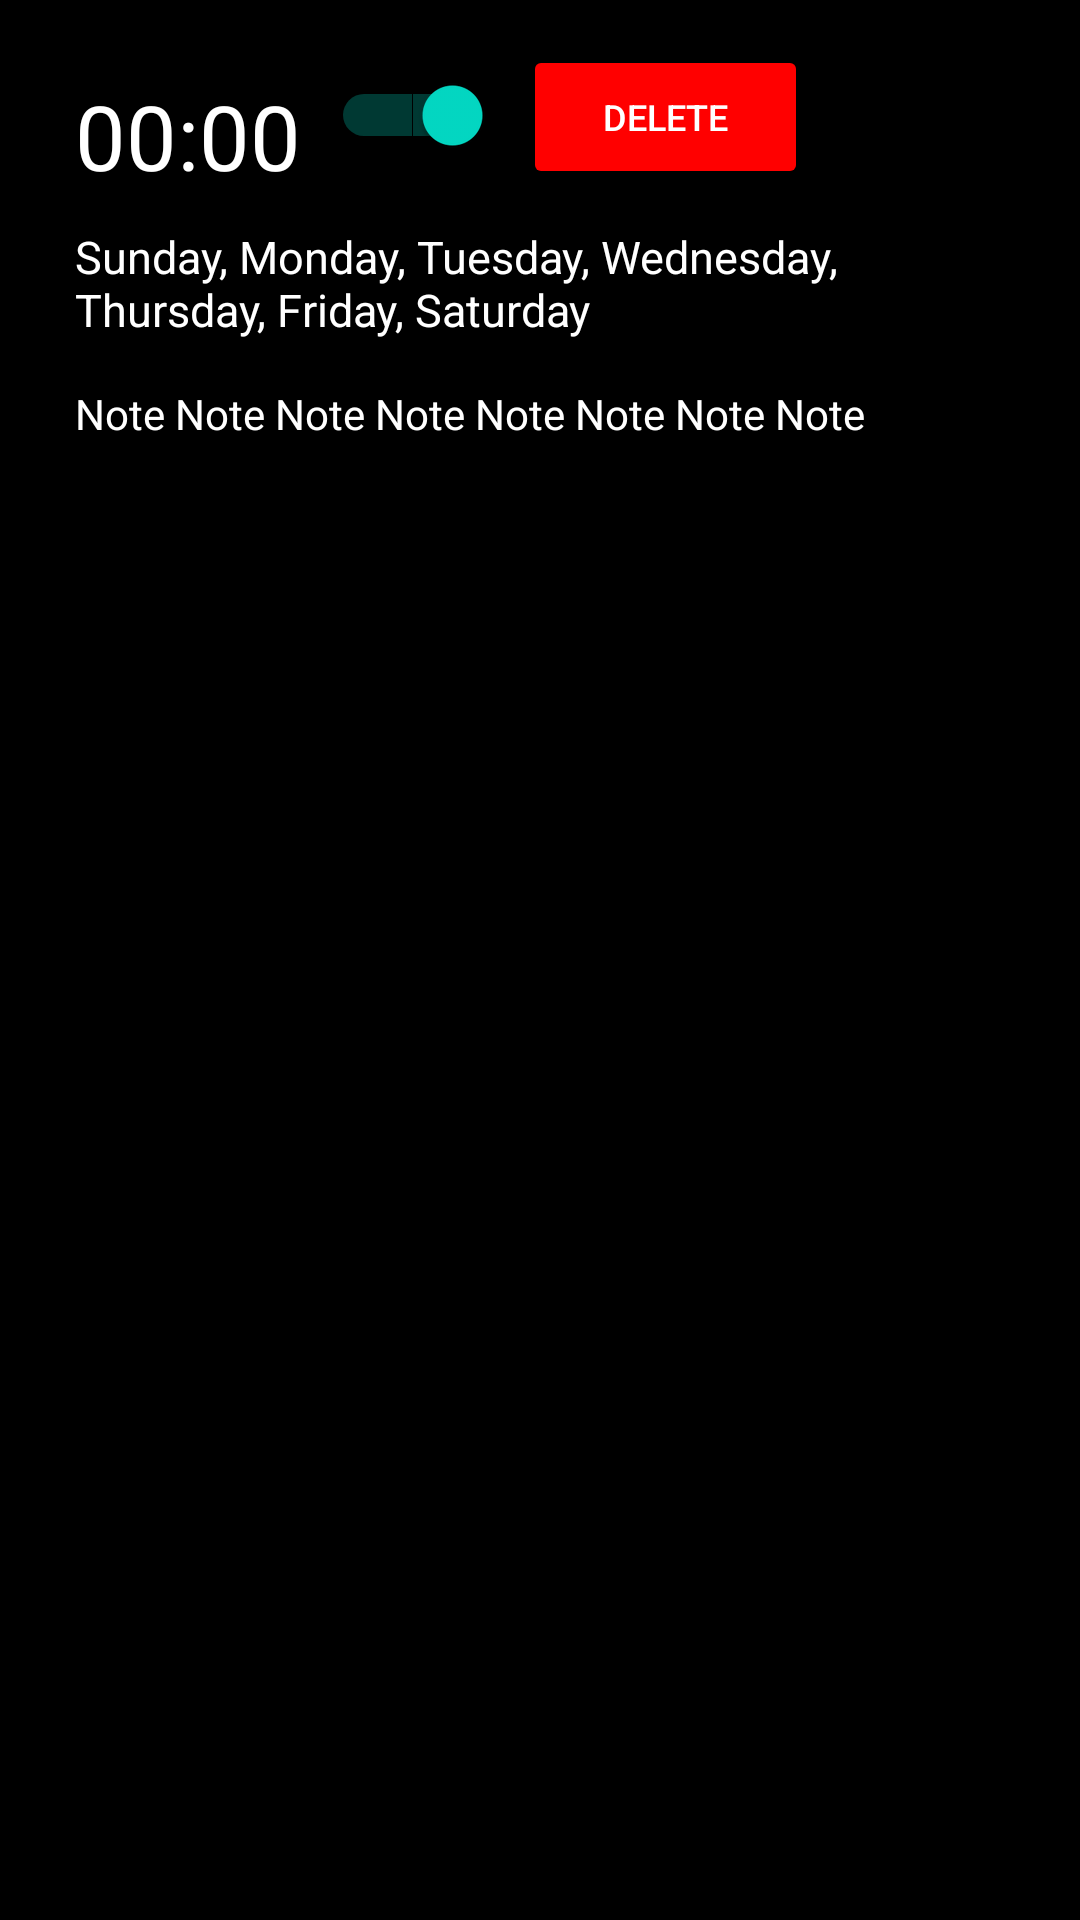

Produce the Android XML layout that renders to this screen, including the resource entries it uses.
<!-- AndroidManifest.xml: application theme Theme.HumanComputerInteraction -->
<!-- res/layout/alarm_item.xml -->
<?xml version="1.0" encoding="utf-8"?>
<RelativeLayout xmlns:android="http://schemas.android.com/apk/res/android"
    xmlns:tools="http://schemas.android.com/tools"
    android:layout_width="match_parent"
    android:layout_height="180dp"
    android:background="@color/black"
    android:padding="15dp"
    android:layout_margin="15dp">

    <TextView
        android:id="@+id/alarm_time"
        android:layout_width="wrap_content"
        android:layout_height="wrap_content"
        android:layout_marginStart="10dp"
        android:layout_marginTop="10dp"
        android:layout_marginEnd="10dp"
        android:layout_marginBottom="10dp"
        android:text="00:00"
        android:textColor="@color/white"
        android:textSize="30sp"
        tools:ignore="HardcodedText">
    </TextView>

    <TextView
        android:id="@+id/days_to_ring"
        android:layout_width="wrap_content"
        android:layout_height="wrap_content"
        android:text="Sunday, Monday, Tuesday, Wednesday, Thursday, Friday, Saturday"
        android:textColor="@color/white"
        android:layout_below="@id/alarm_time"
        android:layout_marginStart="10dp"
        android:textSize="15sp"
        android:maxLines="2"
        tools:ignore="HardcodedText">
    </TextView>

    <TextView
        android:id="@+id/reminder_note"
        android:layout_width="wrap_content"
        android:layout_height="wrap_content"
        android:text="Note Note Note Note Note Note Note Note "
        android:layout_below="@id/days_to_ring"
        android:textColor="@color/white"
        android:layout_marginTop="15dp"
        android:layout_marginStart="10dp"
        android:maxLines="4"
        tools:ignore="HardcodedText">
    </TextView>


    <Switch
        android:id="@+id/switch_on_off"
        android:layout_width="wrap_content"
        android:layout_height="wrap_content"
        android:layout_toEndOf="@id/alarm_time"
        android:layout_marginTop="10dp"
        android:checked="true"
        tools:ignore="UseSwitchCompatOrMaterialXml">
    </Switch>

    <Button
        android:id="@+id/delete_alarm"
        android:layout_width="95dp"
        android:layout_height="wrap_content"
        android:layout_marginStart="10dp"
        android:layout_toEndOf="@id/switch_on_off"
        android:backgroundTint="#FF0000"
        android:text="Delete"
        android:textColor="@color/white"
        android:textSize="12sp"
        tools:ignore="ButtonStyle,HardcodedText">
    </Button>

</RelativeLayout>
<!-- resources referenced by this layout -->
<resources>
  <style name="Theme.HumanComputerInteraction" parent="Theme.MaterialComponents.DayNight.DarkActionBar">
          
          <item name="colorPrimary">#4D4E4E</item>
          <item name="colorPrimaryVariant">@color/black</item>
          <item name="colorOnPrimary">@color/black</item>
          
          <item name="colorSecondary">@color/teal_200</item>
          <item name="colorSecondaryVariant">@color/teal_700</item>
          <item name="colorOnSecondary">@color/black</item>
          
          <item name="android:statusBarColor">?attr/colorPrimaryVariant</item>
          
      </style>
  <!-- not gathered from this repository: default colours our renderer supplied (Android Studio template values) -->
  <color name="teal_200">#FF03DAC5</color>
  <color name="teal_700">#FF018786</color>
  <color name="black">#FF000000</color>
  <color name="white">#FFFFFFFF</color>
</resources>
